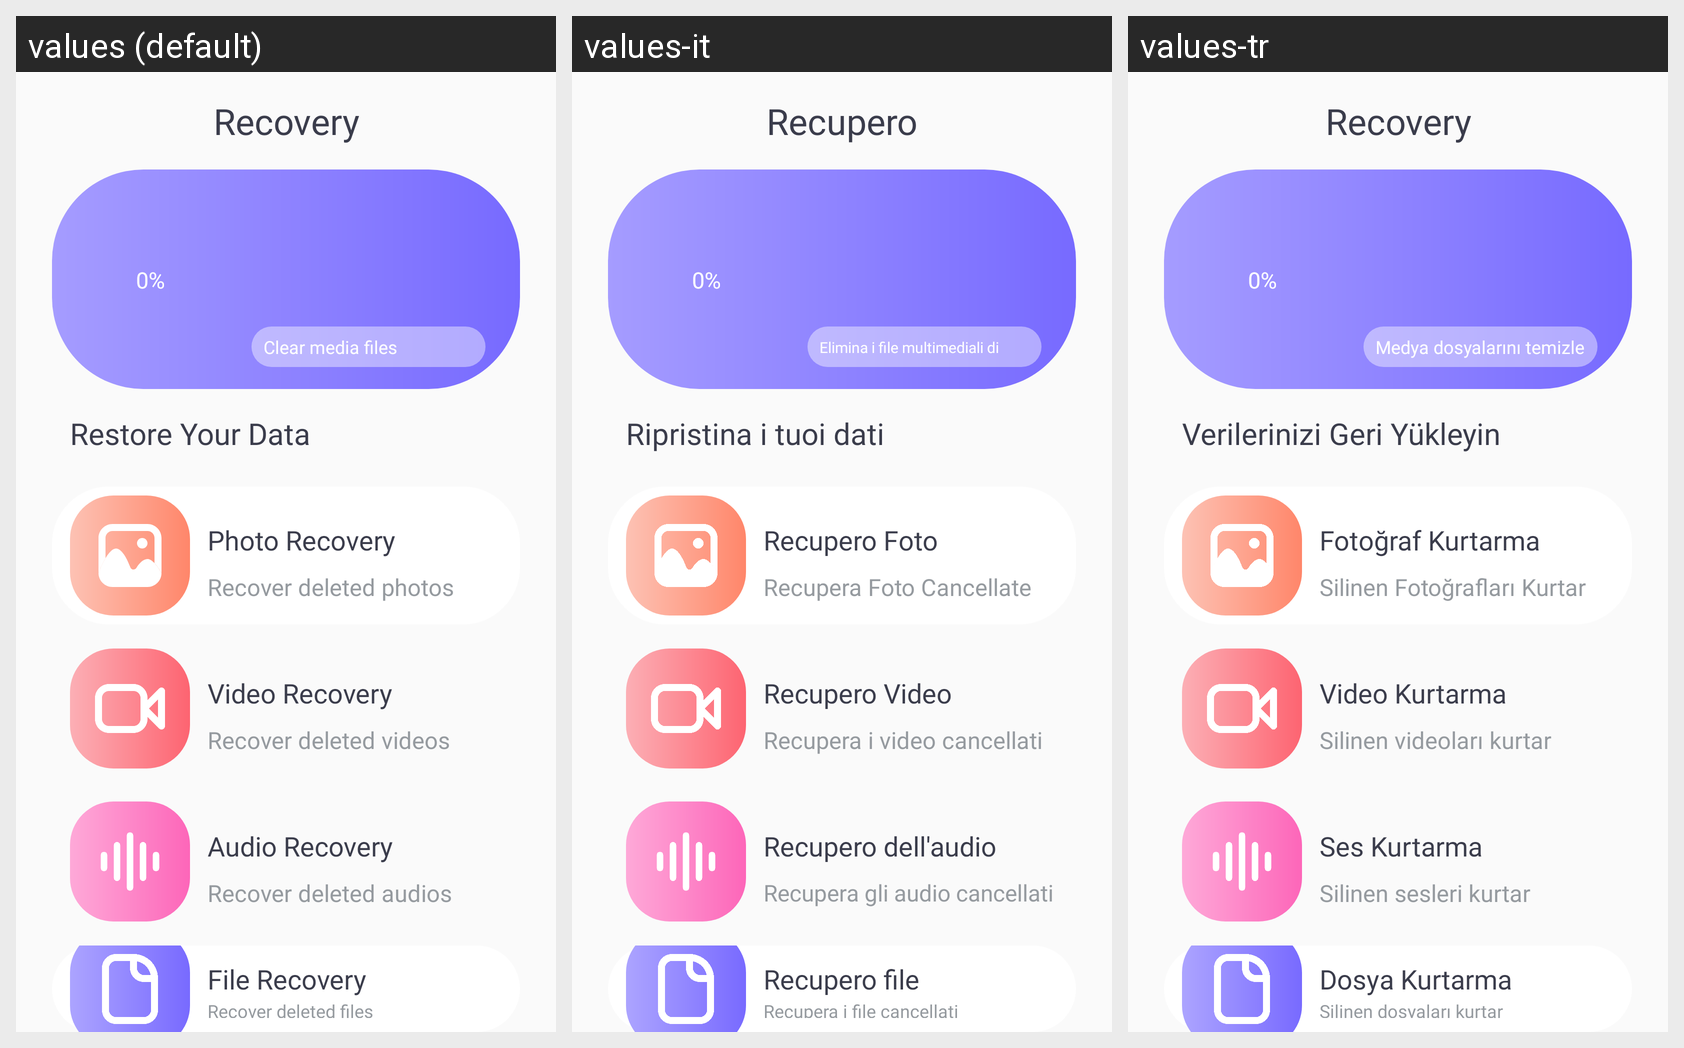

Locale-by-locale string values for the Android screen shown in this grid:
Android screen res/layout/activity_images.xml rendered under 3 locales, left to right: values (default), values-it, values-tr. Device: Nexus 5 (rendered at 1080×1920; each locale shown at half size, 540×960, under a caption strip naming it); theme Theme.Recovery.
Other locales in the repository, not shown: values-ar, values-de, values-es, values-fr, values-pt, values-ru.
Strings drawn on this screen, with the default value and each locale's value (text and hints the layout hard-codes, and strings that could not be matched under every locale, appear in the picture but are not listed):

app_name
  values: Recovery
  values-it: Recupero
  values-tr: Recovery

clear_large_media_files
  values: Clear media files
  values-it: Elimina i file multimediali di grandi dimensioni
  values-tr: Medya dosyalarını temizle

restore_your_data
  values: Restore Your Data
  values-it: Ripristina i tuoi dati
  values-tr: Verilerinizi Geri Yükleyin

photo_recover
  values: Photo Recovery
  values-it: Recupero Foto
  values-tr: Fotoğraf Kurtarma

recover_deleted_photos
  values: Recover deleted photos
  values-it: Recupera Foto Cancellate
  values-tr: Silinen Fotoğrafları Kurtar

video_recover
  values: Video Recovery
  values-it: Recupero Video
  values-tr: Video Kurtarma

recover_deleted_videos
  values: Recover deleted videos
  values-it: Recupera i video cancellati
  values-tr: Silinen videoları kurtar

audio_recover
  values: Audio Recovery
  values-it: Recupero dell'audio
  values-tr: Ses Kurtarma

recover_deleted_audios
  values: Recover deleted audios
  values-it: Recupera gli audio cancellati
  values-tr: Silinen sesleri kurtar

file_recover
  values: File Recovery
  values-it: Recupero file
  values-tr: Dosya Kurtarma

recover_deleted_files
  values: Recover deleted files
  values-it: Recupera i file cancellati
  values-tr: Silinen dosyaları kurtar
